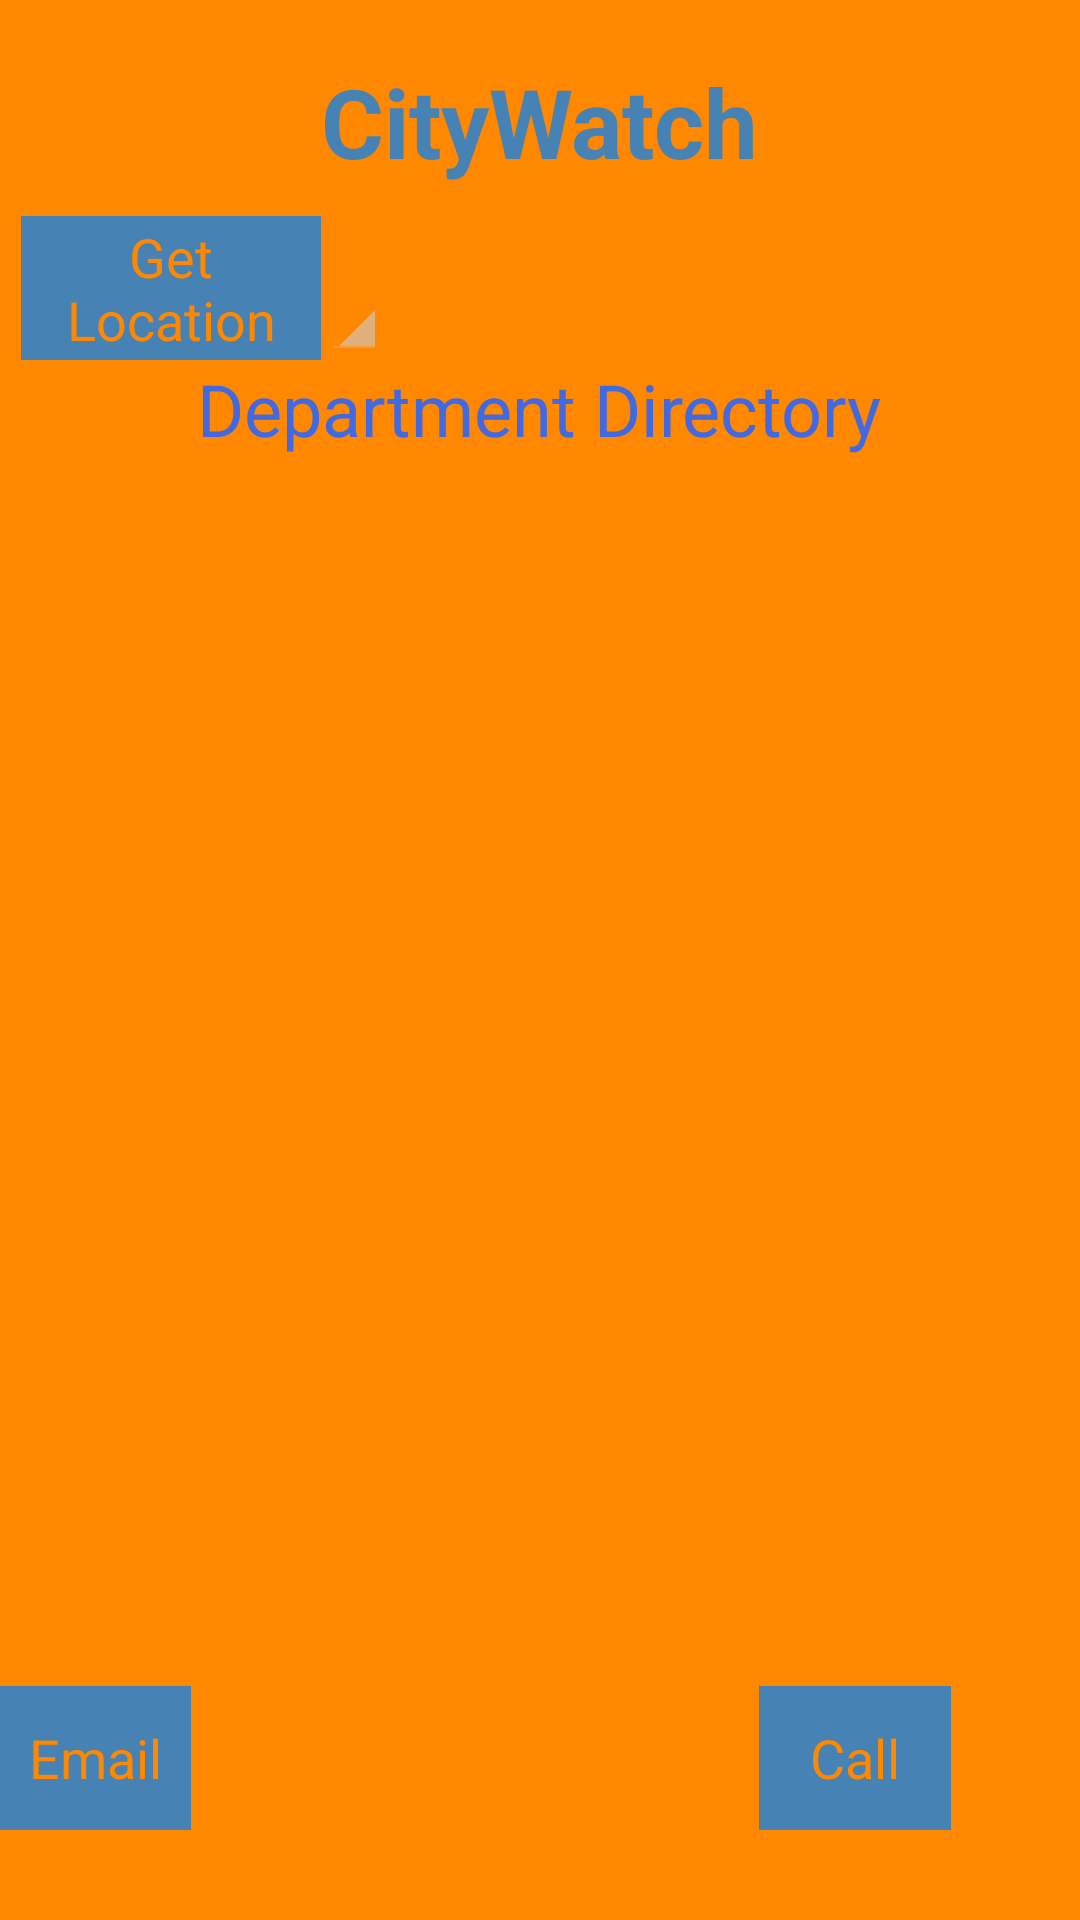

Android layout source for this screen:
<!-- AndroidManifest.xml: application theme AppTheme -->
<!-- res/layout/activity_list_all_agencies.xml -->
<RelativeLayout xmlns:android="http://schemas.android.com/apk/res/android"
    xmlns:tools="http://schemas.android.com/tools"
    android:layout_width="match_parent"
    android:layout_height="match_parent"
    android:paddingBottom="@dimen/activity_vertical_margin"
    android:paddingLeft="@dimen/activity_horizontal_margin"
    android:paddingRight="@dimen/activity_horizontal_margin"
    android:paddingTop="@dimen/activity_vertical_margin"
    tools:context=".MainActivity" >

    <TextView
        android:id="@+id/title"
        style="@style/Title"
		android:text="@string/title"/>

    <Button
        android:id="@+id/get_location"
        style="@style/Button.Small"
        android:layout_width="100dp"
        android:layout_height="wrap_content"
        android:layout_below="@+id/title"
        android:layout_toLeftOf="@+id/title"
        android:text="@string/get_location" />

    <TextView
        android:id="@+id/dept_info"
        android:layout_width="wrap_content"
        android:layout_height="wrap_content"
        android:layout_below="@+id/get_location"
        android:layout_centerHorizontal="true"
        android:text="@string/dept_directory"
        android:textColor="@color/royal_blue"
        android:textSize="24sp" />

    <Spinner
        android:id="@+id/setLoc"
        android:layout_width="wrap_content"
        android:layout_height="wrap_content"
        android:layout_above="@+id/dept_info"
        android:layout_alignLeft="@+id/title"
        android:layout_below="@+id/title" />

    <ListView
        android:id="@android:id/list"
        android:layout_width="wrap_content"
        android:layout_height="wrap_content"
        android:layout_above="@+id/email"
        android:layout_alignParentLeft="true"
        android:layout_below="@+id/dept_info"
        android:textSize="18sp" >

    </ListView>

    <Button
        android:id="@+id/email"
        style="@style/Button.Small"
        android:layout_width="wrap_content"
        android:layout_height="wrap_content"
        android:layout_alignLeft="@android:id/list"
        android:layout_alignParentBottom="true"
        android:layout_marginBottom="30dp"
        android:onClick="sendEmail"
        android:text="@string/email" />

    <Button
        android:id="@+id/call"
        style="@style/Button.Small"
        android:layout_width="wrap_content"
        android:layout_height="wrap_content"
        android:layout_alignBaseline="@+id/email"
        android:layout_alignBottom="@+id/email"
        android:layout_toRightOf="@+id/title"
        android:onClick="callNum"
        android:text="@string/call" />

</RelativeLayout>
<!-- resources referenced by this layout -->
<resources>
  <color name="royal_blue">#4169E1</color>
  <string name="call">Call</string>
  <string name="dept_directory">Department Directory</string>
  <string name="email">Email</string>
  <string name="get_location">Get Location</string>
  <string name="title">CityWatch</string>
  <style name="Button.Small">
          <item name="android:layout_width">wrap_content</item>
      </style>
  <style name="Title">
          <item name="android:layout_width">wrap_content</item>
          <item name="android:layout_height">wrap_content</item>
          <item name="android:layout_marginTop">19dp</item>
          <item name="android:textColor">@color/steelBlue</item>
          <item name="android:textSize">32sp</item>
          <item name="android:textStyle">bold</item>
          <item name="android:layout_centerHorizontal">true</item>
          <item name="android:layout_alignParentTop">true</item>
          <item name="android:layout_marginTop">20dp</item>
          <item name="android:layout_marginBottom">10dp</item>
      </style>
  <style name="AppTheme" parent="AppBaseTheme">
          
          <item name="android:windowNoTitle">true</item>
          <item name="android:windowBackground">@color/orangeRed</item>
      </style>
  <color name="steelBlue">#4682b4</color>
  <style name="AppBaseTheme" parent="android:Theme.Holo">
          
      </style>
  <color name="orangeRed">#ff8800</color>
</resources>
